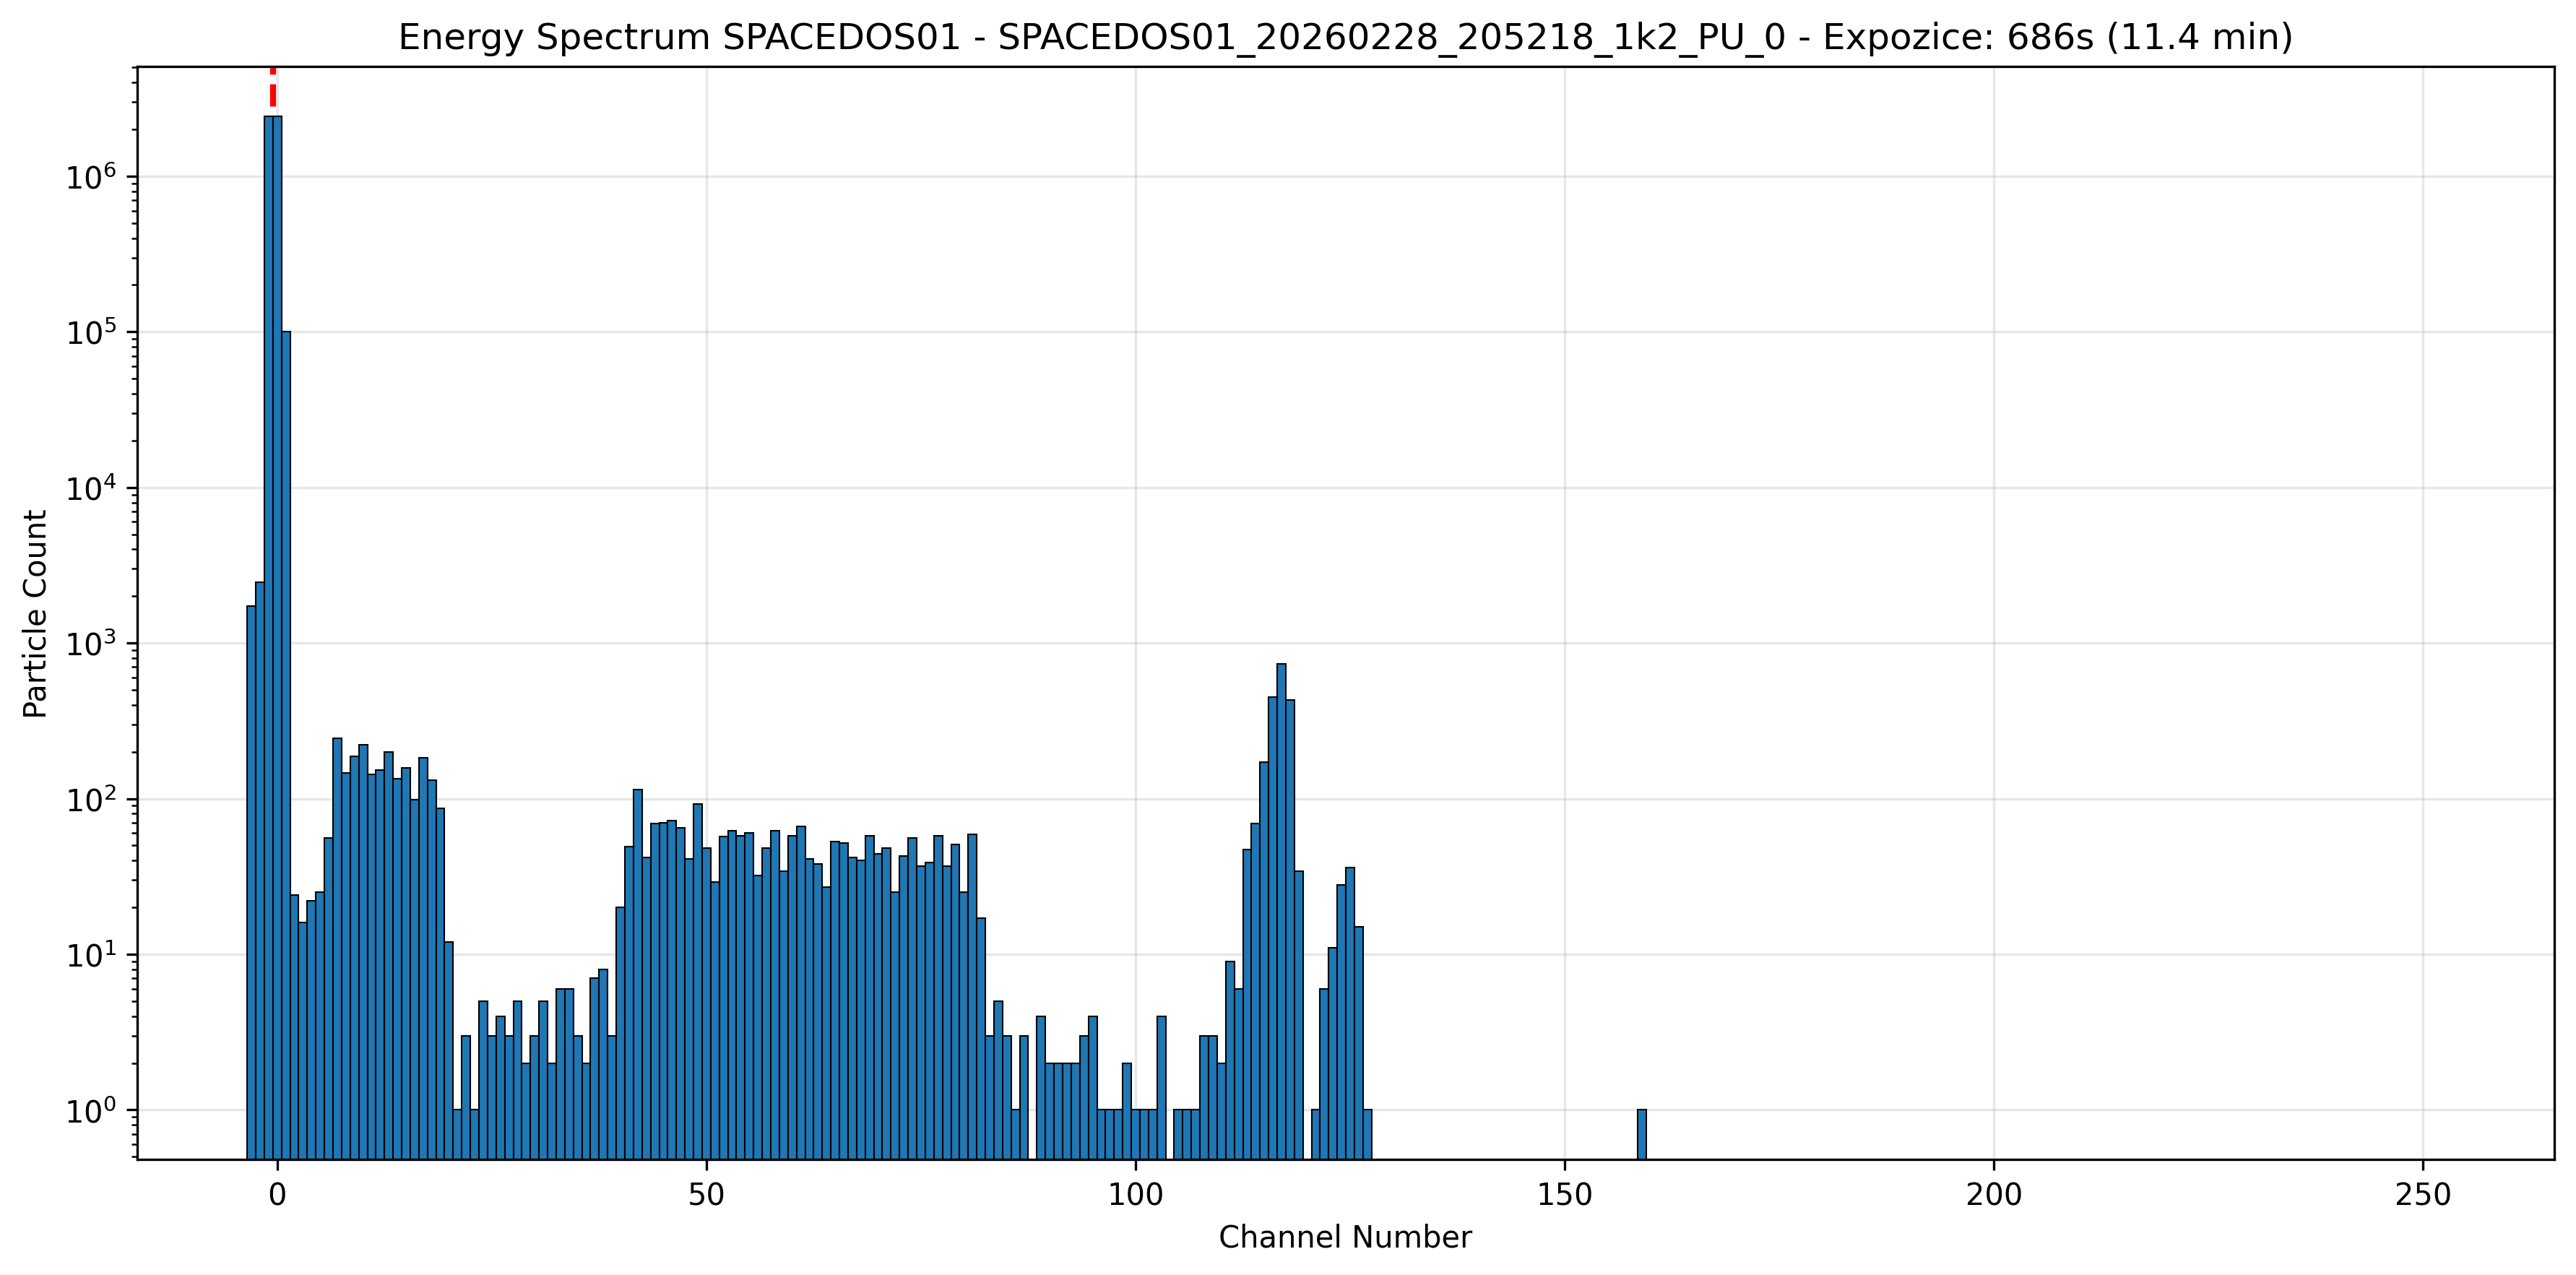

The table this chart was drawn from, first rows:
Channel, Count
-3, 1733
-2, 2470
-1, 2421858
0, 2430446
1, 100092
2, 24
3, 16
4, 22
5, 25
6, 56
7, 243
8, 147
9, 187
10, 222
11, 143
12, 153
13, 200
14, 134
15, 158
16, 98
17, 183
18, 131
19, 87
20, 12
21, 1
22, 3
23, 1
24, 5
25, 3
26, 4
27, 3
28, 5
29, 2
30, 3
31, 5
32, 2
33, 6
34, 6
35, 3
36, 2
37, 7
38, 8
39, 3
40, 20
41, 49
42, 114
43, 42
44, 69
45, 70
46, 72
47, 65
48, 41
49, 92
50, 48
51, 29
52, 57
53, 62
54, 58
55, 60
56, 32
... 196 more rows
